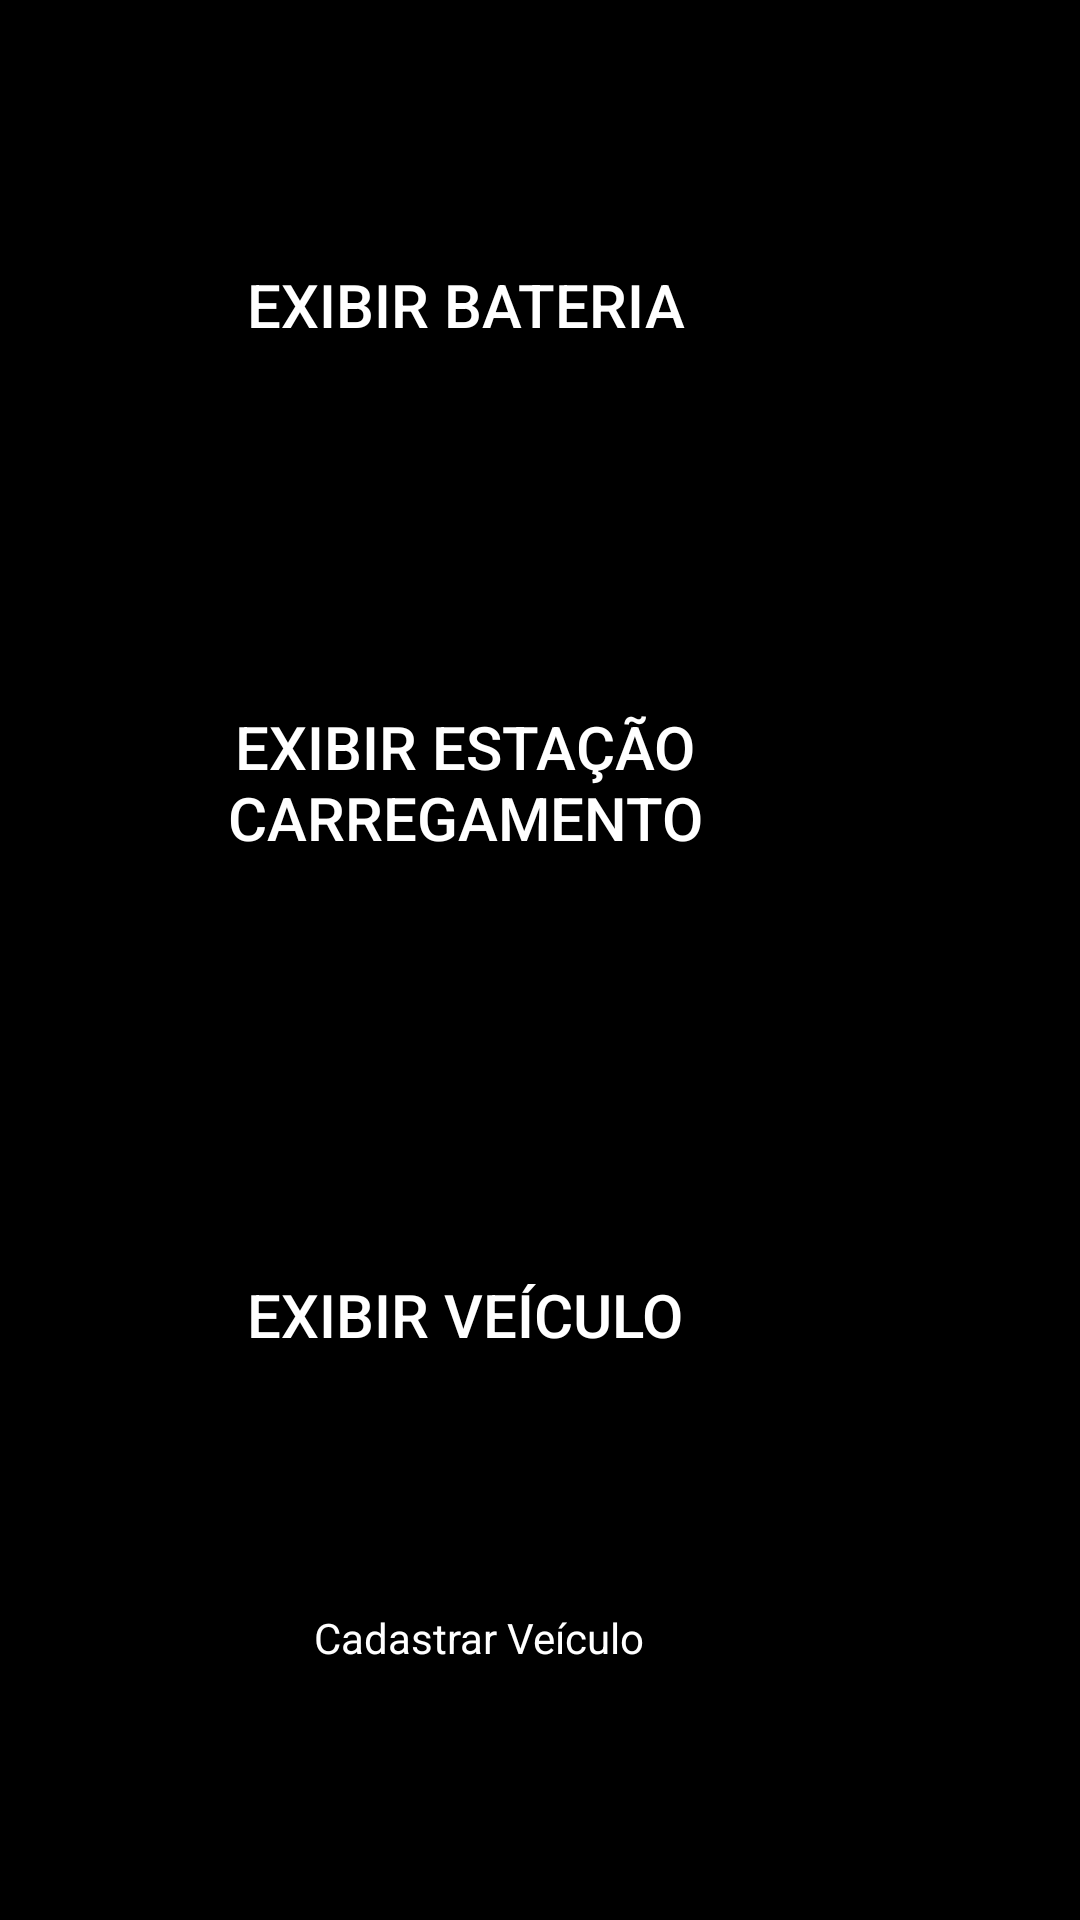

This screen was rendered from an Android layout file. Write that file and the resources it references.
<!-- AndroidManifest.xml: application theme Theme.CMTech -->
<!-- res/layout/home.xml -->
<?xml version="1.0" encoding="utf-8"?>
<androidx.constraintlayout.widget.ConstraintLayout xmlns:android="http://schemas.android.com/apk/res/android"
    xmlns:app="http://schemas.android.com/apk/res-auto"
    xmlns:tools="http://schemas.android.com/tools"
    android:layout_width="match_parent"
    android:layout_height="match_parent"
    android:background="#000000">

    <Button
        android:id="@+id/txtBateria"
        android:layout_width="250dp"
        android:layout_height="wrap_content"
        android:layout_marginEnd="80dp"
        android:layout_marginBottom="20dp"
        android:background="#00FFFFFF"
        android:text="Exibir Bateria"
        android:textColor="#FFFFFF"
        android:textSize="20sp"
        app:layout_constraintBottom_toTopOf="@+id/txtEstacaoCarregamento"
        app:layout_constraintEnd_toEndOf="parent"
        app:layout_constraintTop_toTopOf="parent" />

    <Button
        android:id="@+id/txtEstacaoCarregamento"
        android:layout_width="250dp"
        android:layout_height="72dp"
        android:layout_marginTop="1dp"
        android:layout_marginEnd="80dp"
        android:layout_marginBottom="30dp"
        android:background="#00FFFFFF"
        android:text="Exibir Estação Carregamento"
        android:textColor="#FFF"
        android:textSize="20sp"
        app:layout_constraintBottom_toTopOf="@+id/txtVeiculo"
        app:layout_constraintEnd_toEndOf="parent"
        app:layout_constraintTop_toBottomOf="@+id/txtBateria" />

    <Button
        android:id="@+id/txtVeiculo"
        android:layout_width="250dp"
        android:layout_height="wrap_content"
        android:layout_marginTop="10dp"
        android:layout_marginEnd="80dp"
        android:layout_marginBottom="100dp"
        android:background="#00FFFFFF"
        android:text="Exibir Veículo"
        android:textColor="#FFF"
        android:textSize="20sp"
        app:layout_constraintBottom_toBottomOf="parent"
        app:layout_constraintEnd_toEndOf="parent"
        app:layout_constraintTop_toBottomOf="@+id/txtEstacaoCarregamento" />

    <TextView
        android:id="@+id/txtCadVeiculo"
        android:layout_width="wrap_content"
        android:layout_height="wrap_content"
        android:layout_marginStart="145dp"
        android:layout_marginTop="74dp"
        android:layout_marginEnd="145dp"
        android:text="Cadastrar Veículo"
        android:textColor="#FFFFFF"
        android:textColorLink="#FFFFFF"
        app:layout_constraintEnd_toEndOf="parent"
        app:layout_constraintHorizontal_bias="1.0"
        app:layout_constraintStart_toStartOf="parent"
        app:layout_constraintTop_toBottomOf="@+id/txtVeiculo"
        app:layout_constraintVertical_bias="1.0" />

</androidx.constraintlayout.widget.ConstraintLayout>
<!-- resources referenced by this layout -->
<resources>
  <style name="Theme.CMTech" parent="Theme.MaterialComponents.DayNight.DarkActionBar">
          
          <item name="colorPrimary">@color/purple_500</item>
          <item name="colorPrimaryVariant">@color/purple_700</item>
          <item name="colorOnPrimary">@color/white</item>
          
          <item name="colorSecondary">@color/teal_200</item>
          <item name="colorSecondaryVariant">@color/teal_700</item>
          <item name="colorOnSecondary">@color/black</item>
          
          <item name="android:statusBarColor">?attr/colorPrimaryVariant</item>
          
      </style>
  <!-- not gathered from this repository: default colours our renderer supplied (Android Studio template values) -->
  <color name="purple_500">#FF6200EE</color>
  <color name="purple_700">#FF3700B3</color>
  <color name="teal_200">#FF03DAC5</color>
  <color name="teal_700">#FF018786</color>
  <color name="black">#FF000000</color>
  <color name="white">#FFFFFFFF</color>
</resources>
